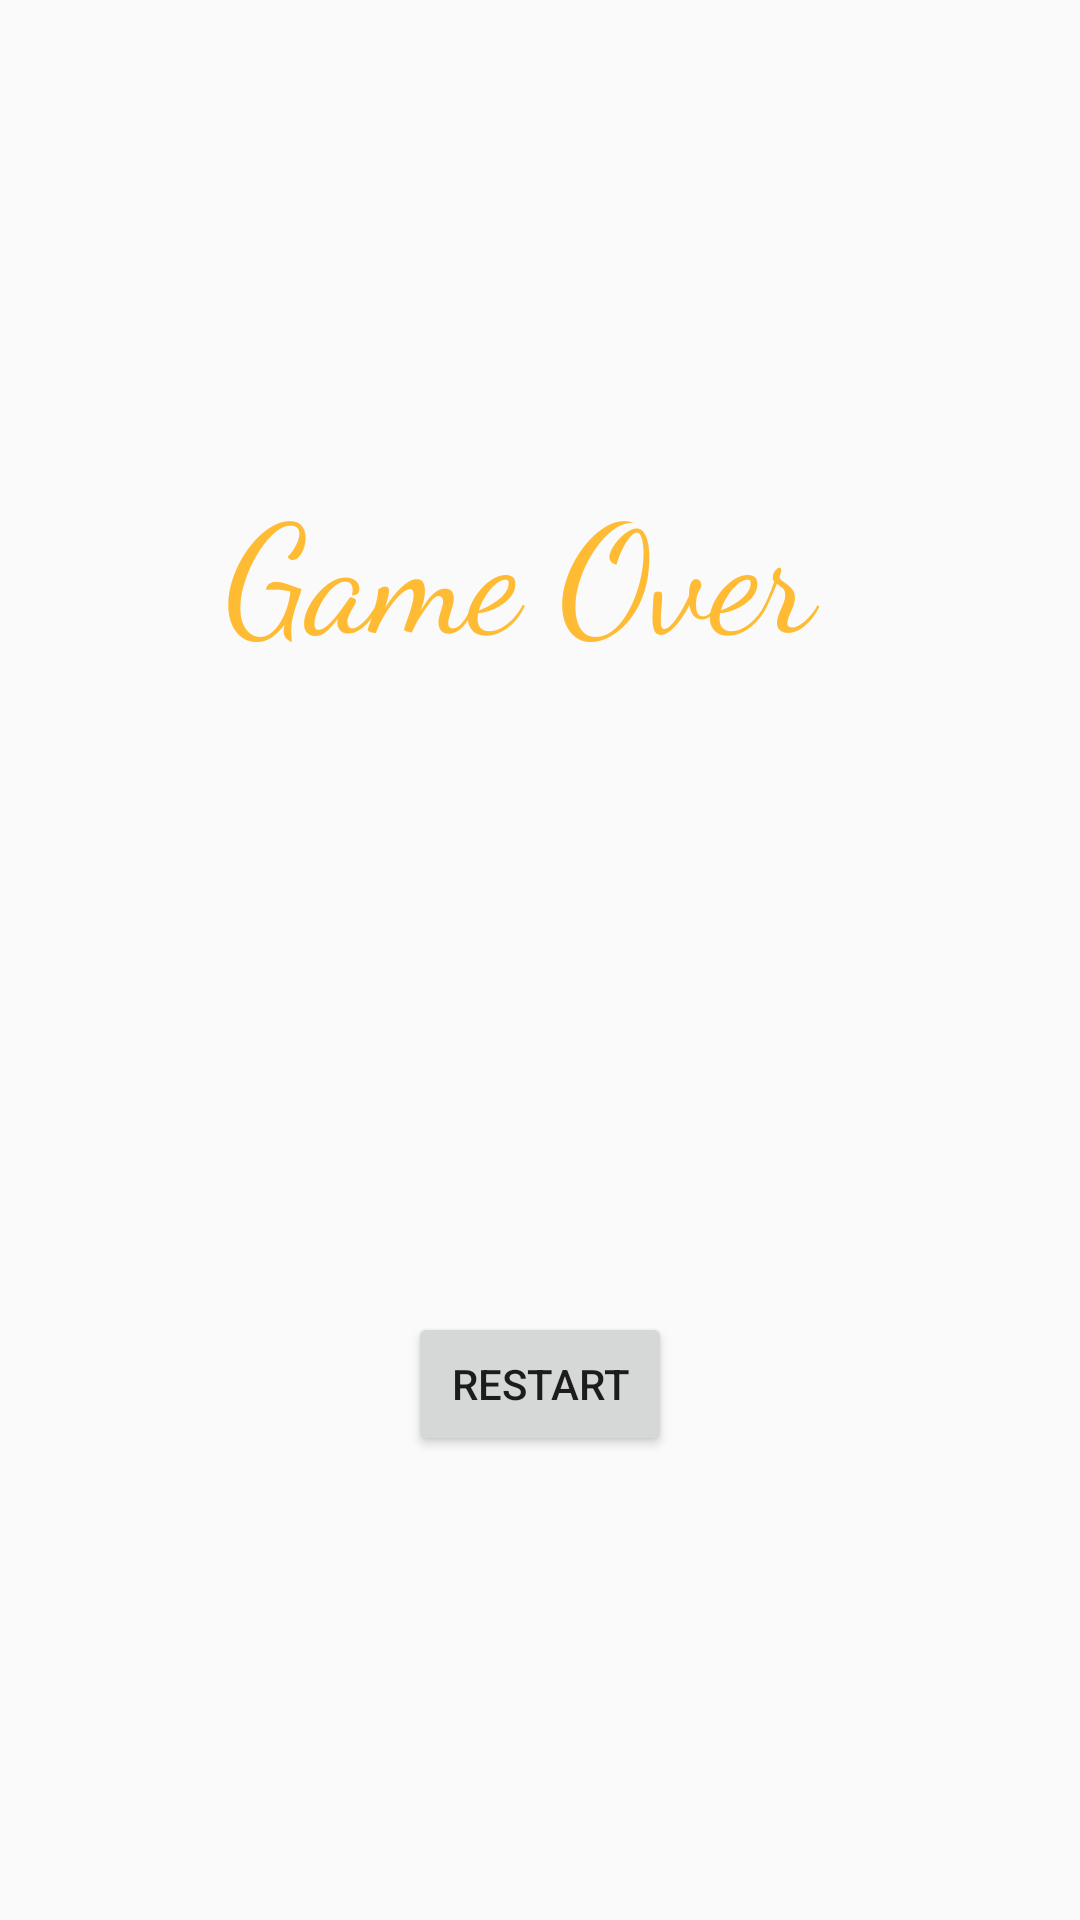

This screen was rendered from an Android layout file. Write that file and the resources it references.
<!-- AndroidManifest.xml: activity theme Theme.AppCompat.Light.NoActionBar -->
<!-- res/layout/gameover.xml -->
<?xml version="1.0" encoding="utf-8"?>
<androidx.constraintlayout.widget.ConstraintLayout xmlns:android="http://schemas.android.com/apk/res/android"
    xmlns:app="http://schemas.android.com/apk/res-auto"
    xmlns:tools="http://schemas.android.com/tools"
    android:layout_width="match_parent"
    android:layout_height="match_parent"
    tools:context=".GameOverActivity">

    <ImageView
        android:id="@+id/imageView"
        android:layout_width="match_parent"
        android:layout_height="match_parent"
        android:scaleType="fitXY"
        app:srcCompat="@drawable/pacmancrying"
        tools:layout_editor_absoluteX="178dp"
        tools:layout_editor_absoluteY="202dp" />

    <TextView
        android:id="@+id/game_over_text"
        android:layout_width="210dp"
        android:layout_height="128dp"
        android:fontFamily="cursive"
        android:text="Game Over"
        android:textColor="@android:color/holo_orange_light"
        android:textSize="50sp"
        app:layout_constraintBottom_toTopOf="@+id/restart_button"
        app:layout_constraintEnd_toEndOf="parent"
        app:layout_constraintHorizontal_bias="0.499"
        app:layout_constraintStart_toStartOf="parent"
        app:layout_constraintTop_toTopOf="parent" />

    <Button
        android:id="@+id/restart_button"
        android:layout_width="wrap_content"
        android:layout_height="wrap_content"
        android:text="Restart"
        app:layout_constraintBottom_toBottomOf="parent"
        app:layout_constraintEnd_toEndOf="parent"
        app:layout_constraintStart_toStartOf="parent"
        app:layout_constraintTop_toBottomOf="@+id/game_over_text" />

</androidx.constraintlayout.widget.ConstraintLayout>
<!-- resources referenced by this layout -->
<resources>
  <!-- drawable pacmancrying: jpg bitmap (drawable, 59541 bytes) -->
</resources>
